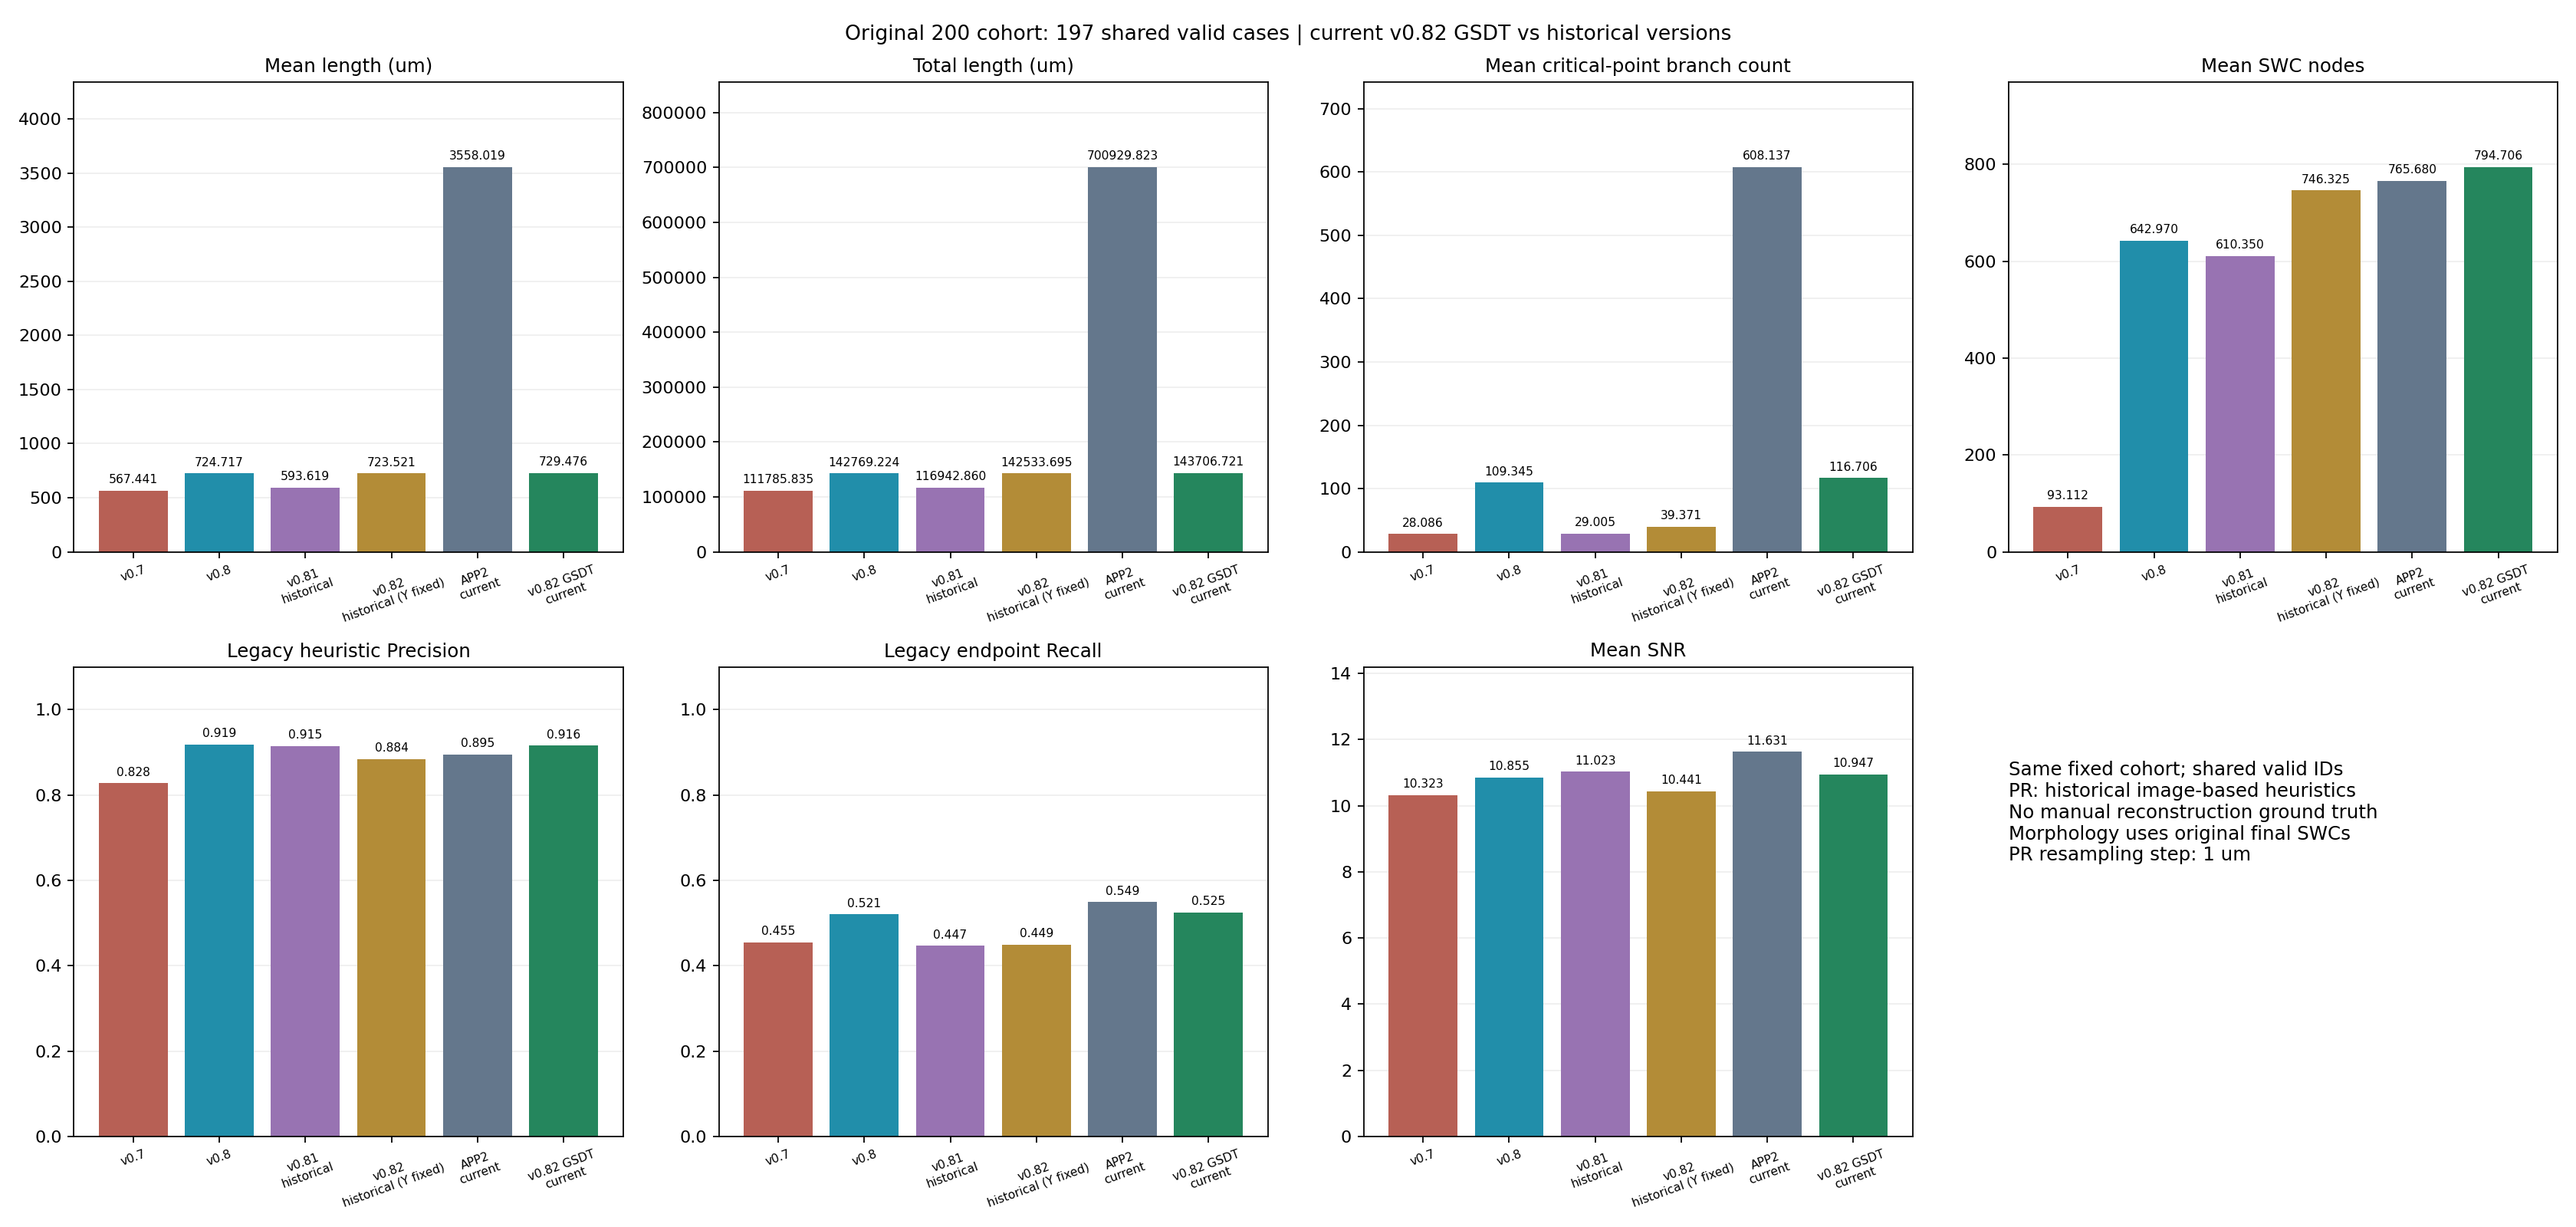

Values plotted in this chart, from the file beside it:
scope, version_key, version, count, mean_length, mean_branches, mean_nodes, mean_precision, mean_recall, mean_snr, total_length, total_branches, total_nodes
available, v07, v0.7, 200, 566.2, 28.02, 93.02, 0.8223, 0.4603, 10.26, 113238, 5604, 18603
available, v08, v0.8, 200, 728.7, 110.2, 648.4, 0.9166, 0.5212, 10.84, 145731, 22050, 129683
available, v081, v0.81 historical, 199, 599.6, 29.25, 616.4, 0.9121, 0.4493, 11, 119316, 5821, 122671
available, v082_historical, v0.82 historical (Y fixed), 200, 722, 39.19, 744.7, 0.883, 0.4508, 10.42, 144391, 7838, 148932
available, app2_current, APP2 current, 200, 3559, 607.8, 765.6, 0.8942, 0.551, 11.62, 711867, 121556, 153112
available, v082_gsdt, v0.82 GSDT current, 197, 729.5, 116.7, 794.7, 0.9157, 0.5249, 10.95, 143707, 22991, 156557
paired_all_versions, v07, v0.7, 197, 567.4, 28.09, 93.11, 0.8277, 0.4553, 10.32, 111786, 5533, 18343
paired_all_versions, v08, v0.8, 197, 724.7, 109.3, 643, 0.919, 0.5206, 10.86, 142769, 21541, 126665
paired_all_versions, v081, v0.81 historical, 197, 593.6, 29.01, 610.4, 0.9148, 0.4466, 11.02, 116943, 5714, 120239
paired_all_versions, v082_historical, v0.82 historical (Y fixed), 197, 723.5, 39.37, 746.3, 0.8845, 0.4494, 10.44, 142534, 7756, 147026
paired_all_versions, app2_current, APP2 current, 197, 3558, 608.1, 765.7, 0.8951, 0.5491, 11.63, 700930, 119803, 150839
paired_all_versions, v082_gsdt, v0.82 GSDT current, 197, 729.5, 116.7, 794.7, 0.9157, 0.5249, 10.95, 143707, 22991, 156557
